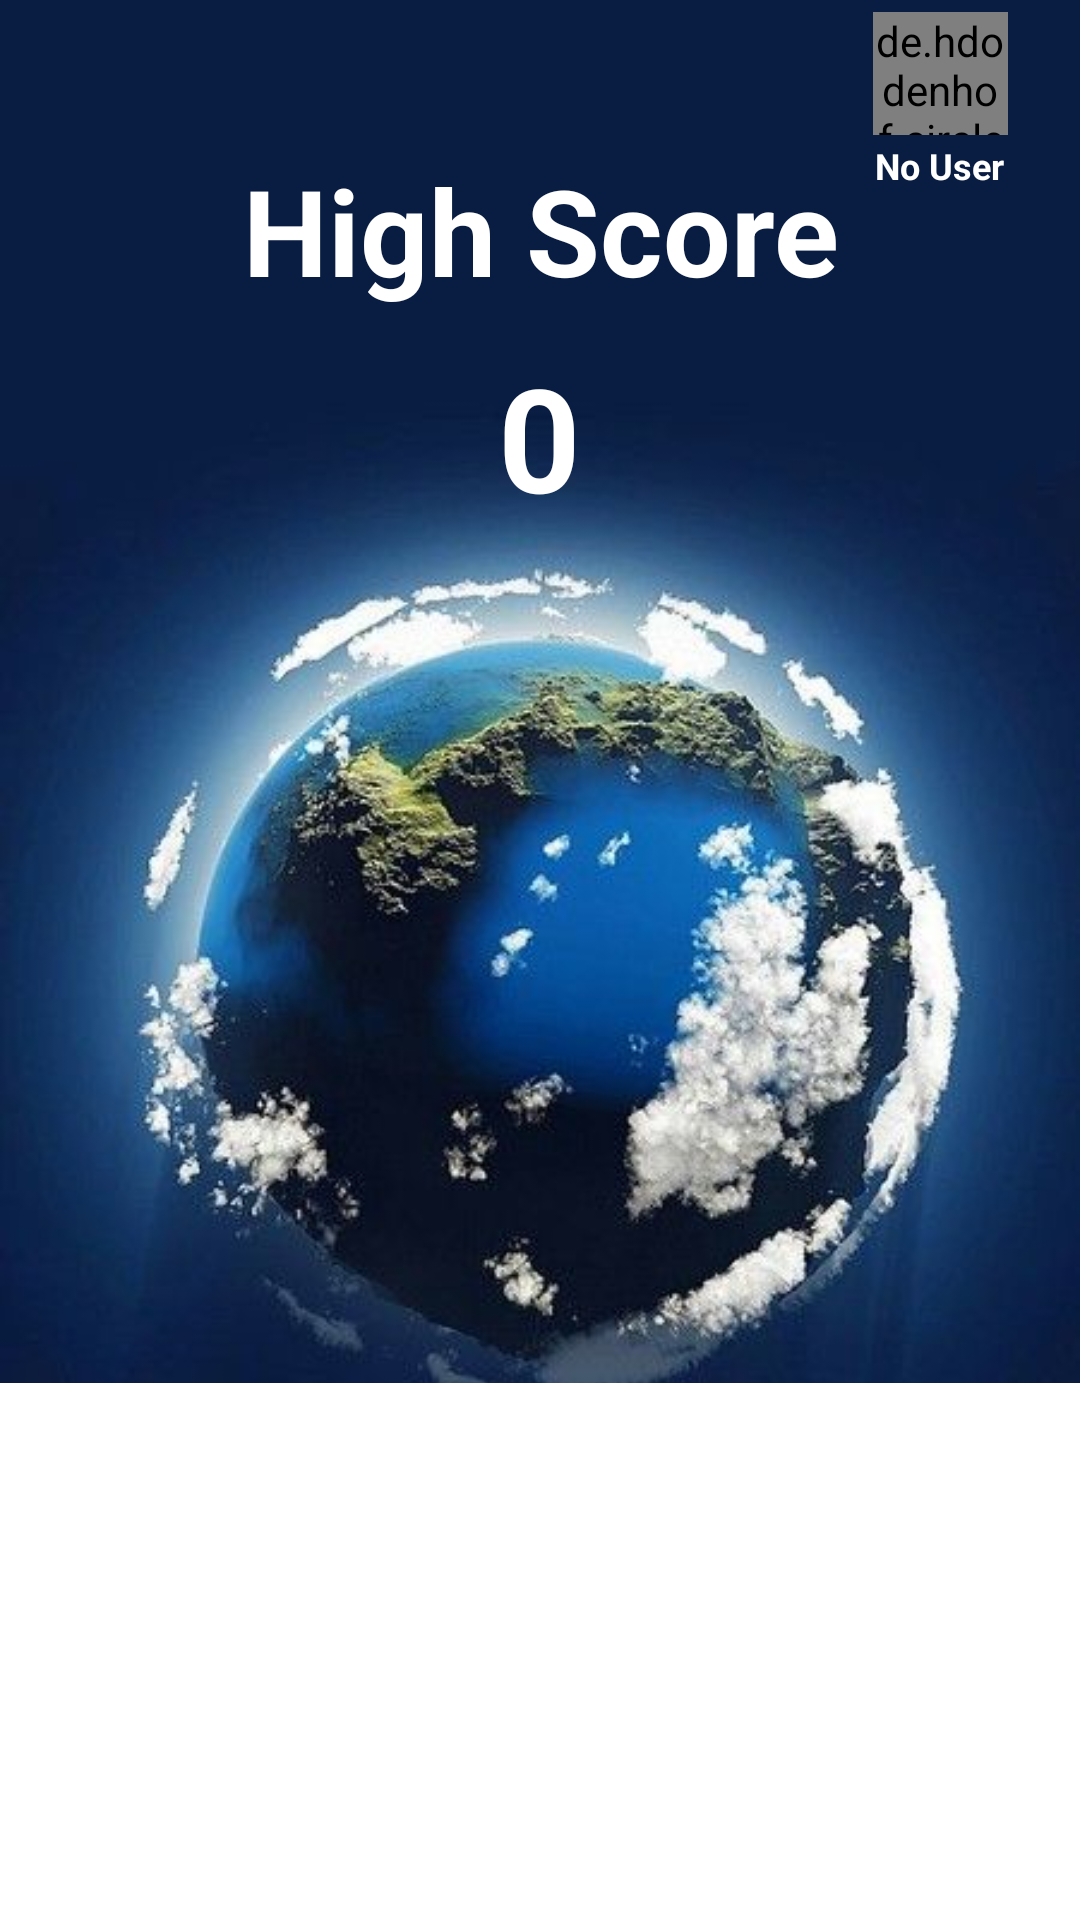

Reconstruct the res/layout file that produces this screen, plus the resources it refers to.
<!-- AndroidManifest.xml: application theme Theme.GeographyQuiz -->
<!-- res/layout/activity_high_score.xml -->
<?xml version="1.0" encoding="utf-8"?>
<androidx.constraintlayout.widget.ConstraintLayout xmlns:android="http://schemas.android.com/apk/res/android"
    xmlns:app="http://schemas.android.com/apk/res-auto"
    xmlns:tools="http://schemas.android.com/tools"
    android:background="@drawable/world_background"
    android:layout_width="match_parent"
    android:layout_height="match_parent">

    <androidx.recyclerview.widget.RecyclerView
        android:id="@+id/rv_high_score"
        android:layout_width="0dp"
        android:layout_height="179dp"
        android:background="@color/white"
        app:layout_constraintBottom_toBottomOf="parent"
        app:layout_constraintEnd_toEndOf="parent"
        app:layout_constraintStart_toStartOf="parent" />

    <de.hdodenhof.circleimageview.CircleImageView
        android:id="@+id/iv_user_picture"
        android:layout_width="45dp"
        android:layout_height="41dp"
        android:layout_gravity="center_horizontal"
        android:layout_marginTop="4dp"
        android:layout_marginEnd="24dp"
        android:src="@drawable/img_contact_logo"
        app:civ_border_color="@android:color/darker_gray"
        app:civ_border_width="1dp"
        app:layout_constraintEnd_toEndOf="parent"
        app:layout_constraintTop_toTopOf="parent" />

    <TextView
        android:id="@+id/tv_user_name"
        android:layout_width="86dp"
        android:layout_height="15dp"
        android:layout_marginTop="2dp"
        android:layout_marginEnd="4dp"
        android:text="No User"
        android:textAlignment="center"
        android:textColor="@color/white"
        android:textSize="12sp"
        android:textStyle="bold"
        app:layout_constraintEnd_toEndOf="parent"
        app:layout_constraintTop_toBottomOf="@+id/iv_user_picture" />

    <ImageView
        android:id="@+id/iv_back_arrow"
        android:layout_width="43dp"
        android:layout_height="26dp"
        android:layout_marginTop="10dp"
        app:layout_constraintStart_toStartOf="parent"
        app:layout_constraintTop_toTopOf="parent"
        app:srcCompat="@drawable/ic_arrow_left" />

    <TextView
        android:id="@+id/tv_tittle"
        android:layout_width="wrap_content"
        android:layout_height="wrap_content"
        android:layout_marginTop="50dp"
        android:text="High Score"
        android:textAlignment="center"
        android:textColor="@color/white"
        android:textSize="40sp"
        android:textStyle="bold"
        app:layout_constraintEnd_toEndOf="parent"
        app:layout_constraintStart_toStartOf="parent"
        app:layout_constraintTop_toTopOf="parent" />

    <TextView
        android:id="@+id/tv_high_score"
        android:layout_width="219dp"
        android:layout_height="65dp"
        android:singleLine="true"
        android:text="0"
        android:textAlignment="center"
        android:textColor="@color/white"
        android:textSize="48sp"
        android:textStyle="bold"
        app:layout_constraintBottom_toBottomOf="parent"
        app:layout_constraintEnd_toEndOf="@+id/tv_tittle"
        app:layout_constraintHorizontal_bias="0.523"
        app:layout_constraintStart_toStartOf="@+id/tv_tittle"
        app:layout_constraintTop_toBottomOf="@+id/tv_tittle"
        app:layout_constraintVertical_bias="0.021" />
</androidx.constraintlayout.widget.ConstraintLayout>
<!-- resources referenced by this layout -->
<resources>
  <!-- drawable world_background: jpg bitmap (drawable, 34564 bytes) -->
  <style name="Theme.GeographyQuiz" parent="Theme.MaterialComponents.DayNight.NoActionBar">
          
          <item name="colorPrimary">@color/purple_500</item>
          <item name="colorPrimaryVariant">@color/purple_700</item>
          <item name="colorOnPrimary">@color/white</item>
          
          <item name="colorSecondary">@color/teal_200</item>
          <item name="colorSecondaryVariant">@color/teal_700</item>
          <item name="colorOnSecondary">@color/black</item>
          
          <item name="android:statusBarColor" tools:targetApi="l">?attr/colorPrimaryVariant</item>
          
      </style>
  <!-- not gathered from this repository: default colours our renderer supplied (Android Studio template values) -->
  <color name="purple_500">#FF6200EE</color>
  <color name="purple_700">#FF3700B3</color>
  <color name="teal_200">#FF03DAC5</color>
  <color name="teal_700">#FF018786</color>
  <color name="black">#FF000000</color>
  <color name="white">#FFFFFFFF</color>
</resources>
